Image classification data set "dataset" (SCHAB2210/Distributed_Multimodal_Spectrometer-Camera_Fusion_based_Autonomous_Robotic_Textile_Sorting_Facility on GitHub). Class labels (6): cotton white, cotton black, cotton other color, polyester white, polyester black, polyester other color.

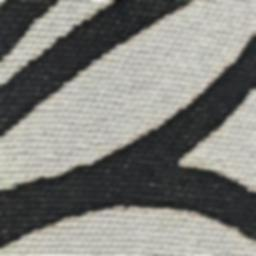
Label: polyester other color

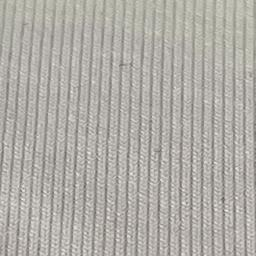
Label: polyester white

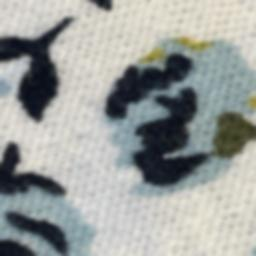
Label: cotton other color

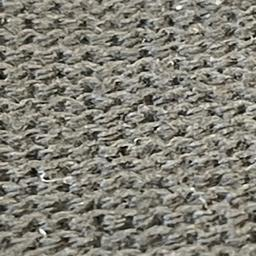
Label: cotton black

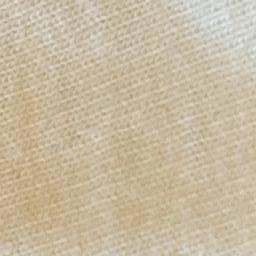
Label: cotton white

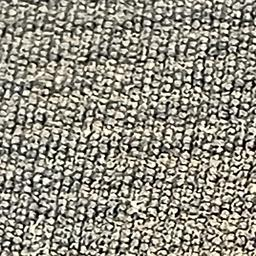
Label: polyester black
